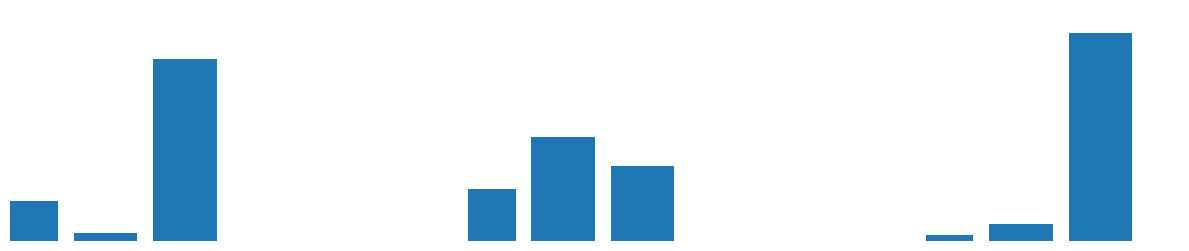
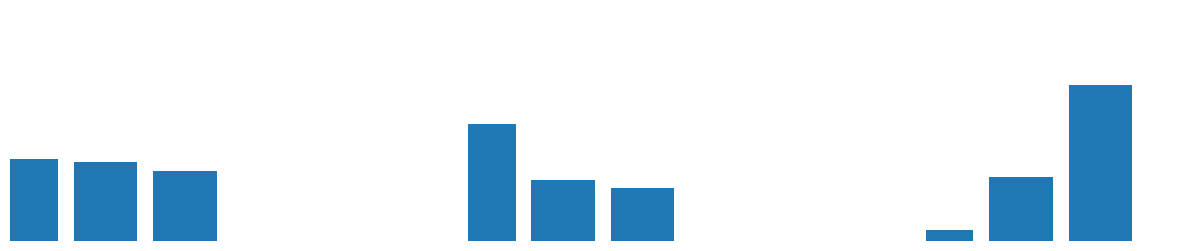
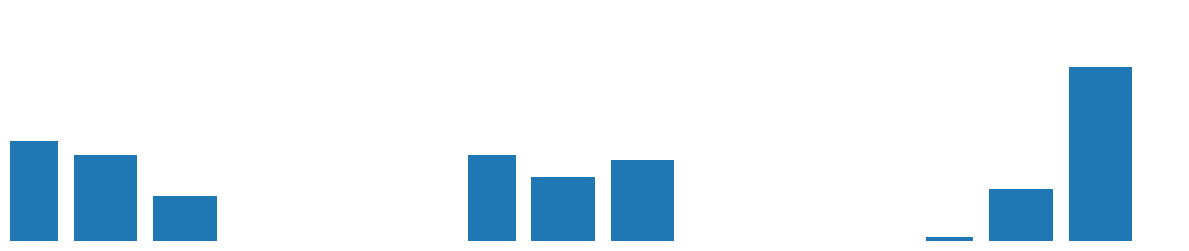
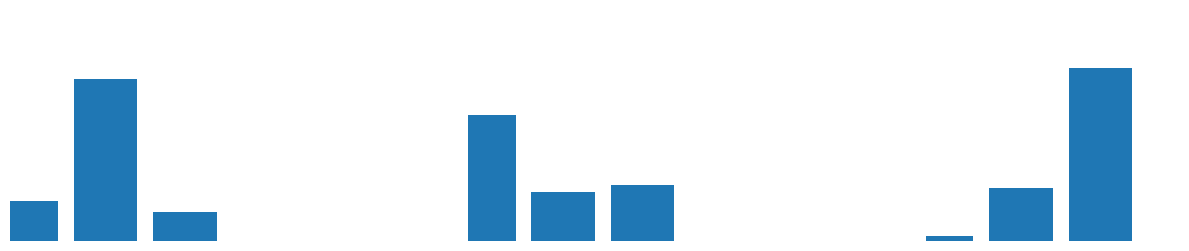
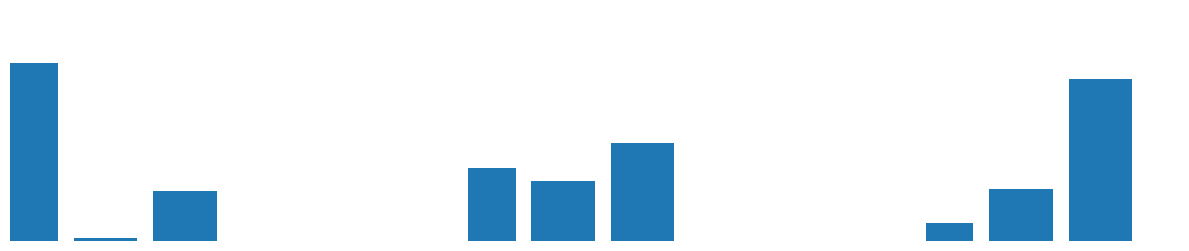
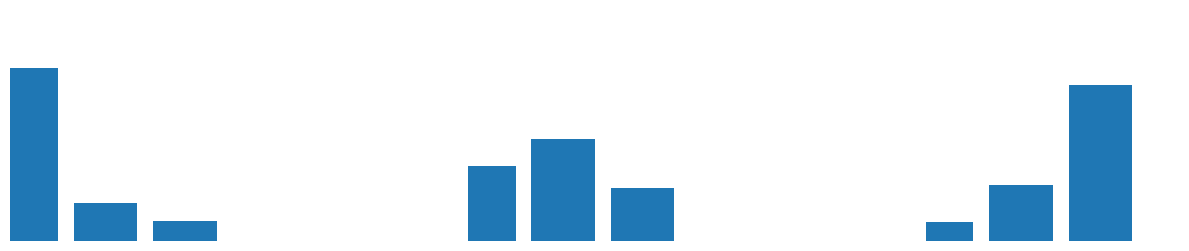
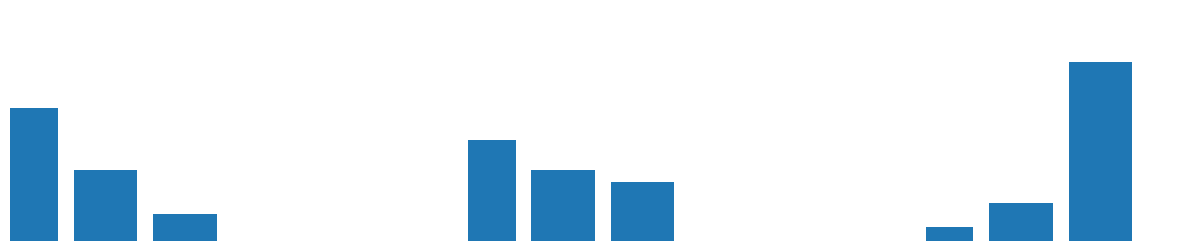
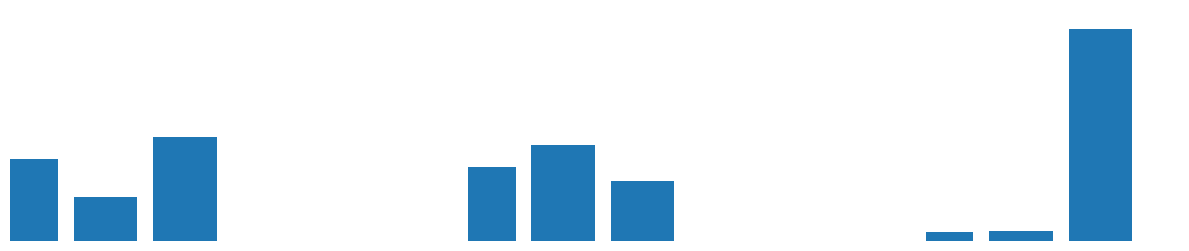
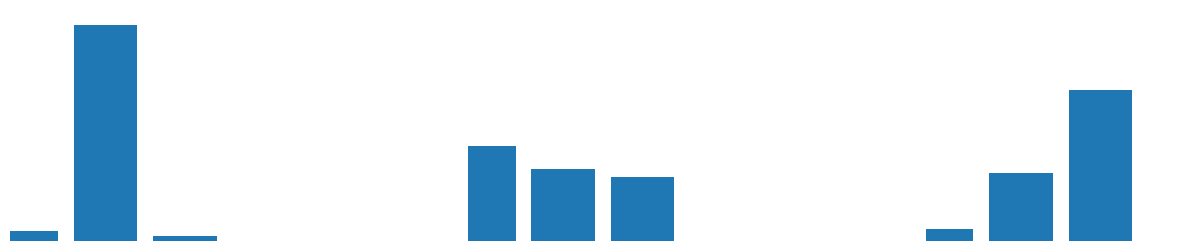
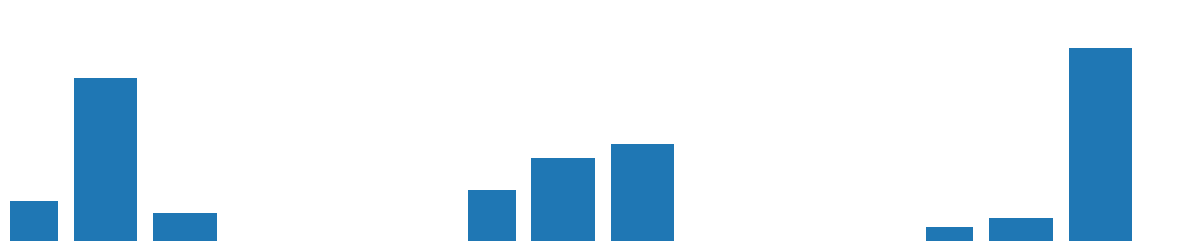
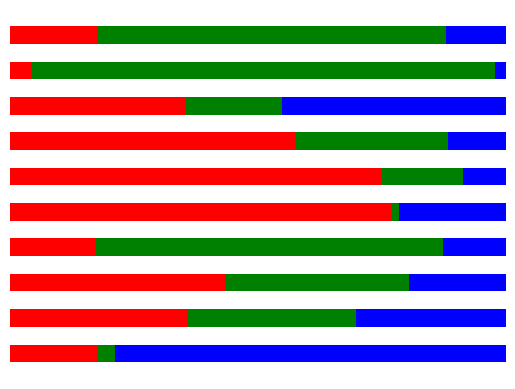
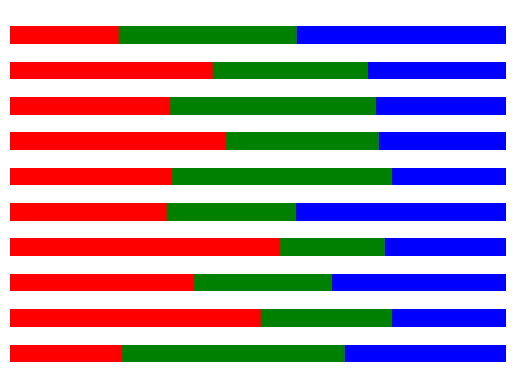
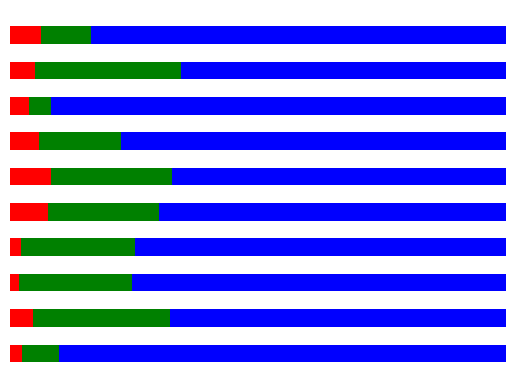

The script that saved these images, in order:
import numpy as np
import matplotlib.pyplot as plt

dirs_a = np.zeros((10,3))
dirs_b = np.zeros((10,3))
dirs_c = np.zeros((10,3))

for i in range(10):

  a = np.random.dirichlet([1,1,1])
  b = np.random.dirichlet([10,10,10])
  c = np.random.dirichlet([2,5,20])
  dirs_a[i] = a
  dirs_b[i] = b
  dirs_c[i] = c

  lefts = [1,2,3]
  f, (ax1, ax2, ax3) = plt.subplots(1, 3, sharey=True)
  f.set_figwidth(13)
  f.set_figheight(3)
  plt.ylim(0,1)
  ax1.set_xlim(0.8,4)
  ax1.bar(lefts, a)
  ax2.bar(lefts, b)
  ax3.bar(lefts, c)
  for a in f.axes: a.set_xlim(0.8,4)
  for a in f.axes: a.axis("off")
  plt.subplots_adjust(wspace=.8,left=0.05,right=0.95)

  plt.savefig('dirichlet_draws_%s' % i)


plt.figure()
ind = np.arange(10)    # the y locations for the groups
height = 0.5       # the width of the bars: can also be len(x) sequence
plt.xlim(0,1)
plt.barh(ind, dirs_a[:,0], height, color='r')
plt.barh(ind, dirs_a[:,1], height, color='g', left=dirs_a[:,0])
plt.barh(ind, dirs_a[:,2], height, color='b', left=np.sum([dirs_a[:,0],dirs_a[:,1]],axis=0))
plt.axis("off")
plt.savefig("stacked_a")

plt.figure()
plt.xlim(0,1)
plt.barh(ind, dirs_b[:,0], height, color='r')
plt.barh(ind, dirs_b[:,1], height, color='g', left=dirs_b[:,0])
plt.barh(ind, dirs_b[:,2], height, color='b', left=np.sum([dirs_b[:,0],dirs_b[:,1]],axis=0))
plt.axis("off")
plt.savefig("stacked_b")

plt.figure()
plt.xlim(0,1)
plt.barh(ind, dirs_c[:,0], height, color='r')
plt.barh(ind, dirs_c[:,1], height, color='g', left=dirs_c[:,0])
plt.barh(ind, dirs_c[:,2], height, color='b', left=np.sum([dirs_c[:,0],dirs_c[:,1]],axis=0))
plt.axis("off")
plt.savefig("stacked_c")
